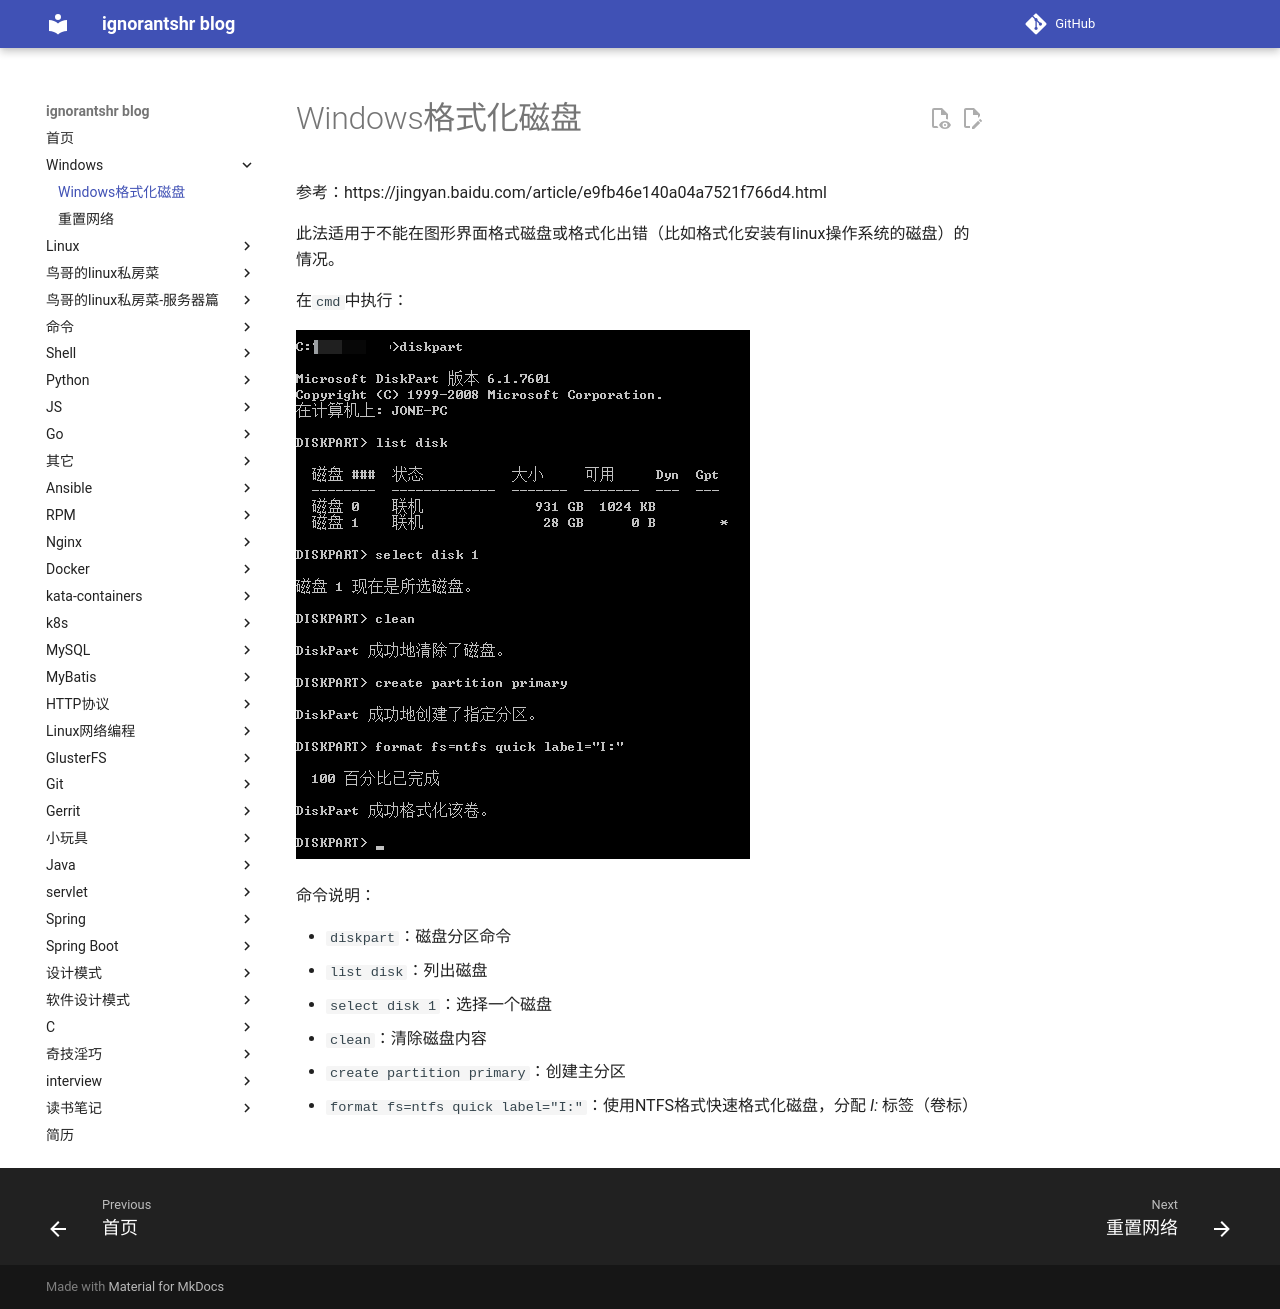

repository: ignorantshr/person-blog · page: windows/Windows格式化磁盘/index.html · generator: mkdocs

参考：https://jingyan.baidu.com/article/e9fb46e140a04a7521f766d4.html

此法适用于不能在图形界面格式磁盘或格式化出错（比如格式化安装有linux操作系统的磁盘）的情况。

在`cmd`中执行：

![Windows格式化磁盘](img/Windows格式化磁盘.png)

命令说明：

- `diskpart`：磁盘分区命令
- `list disk`：列出磁盘
- `select disk 1`：选择一个磁盘
- `clean`：清除磁盘内容
- `create partition primary`：创建主分区
- `format fs=ntfs quick label="I:"`：使用NTFS格式快速格式化磁盘，分配 *I:* 标签（卷标）
